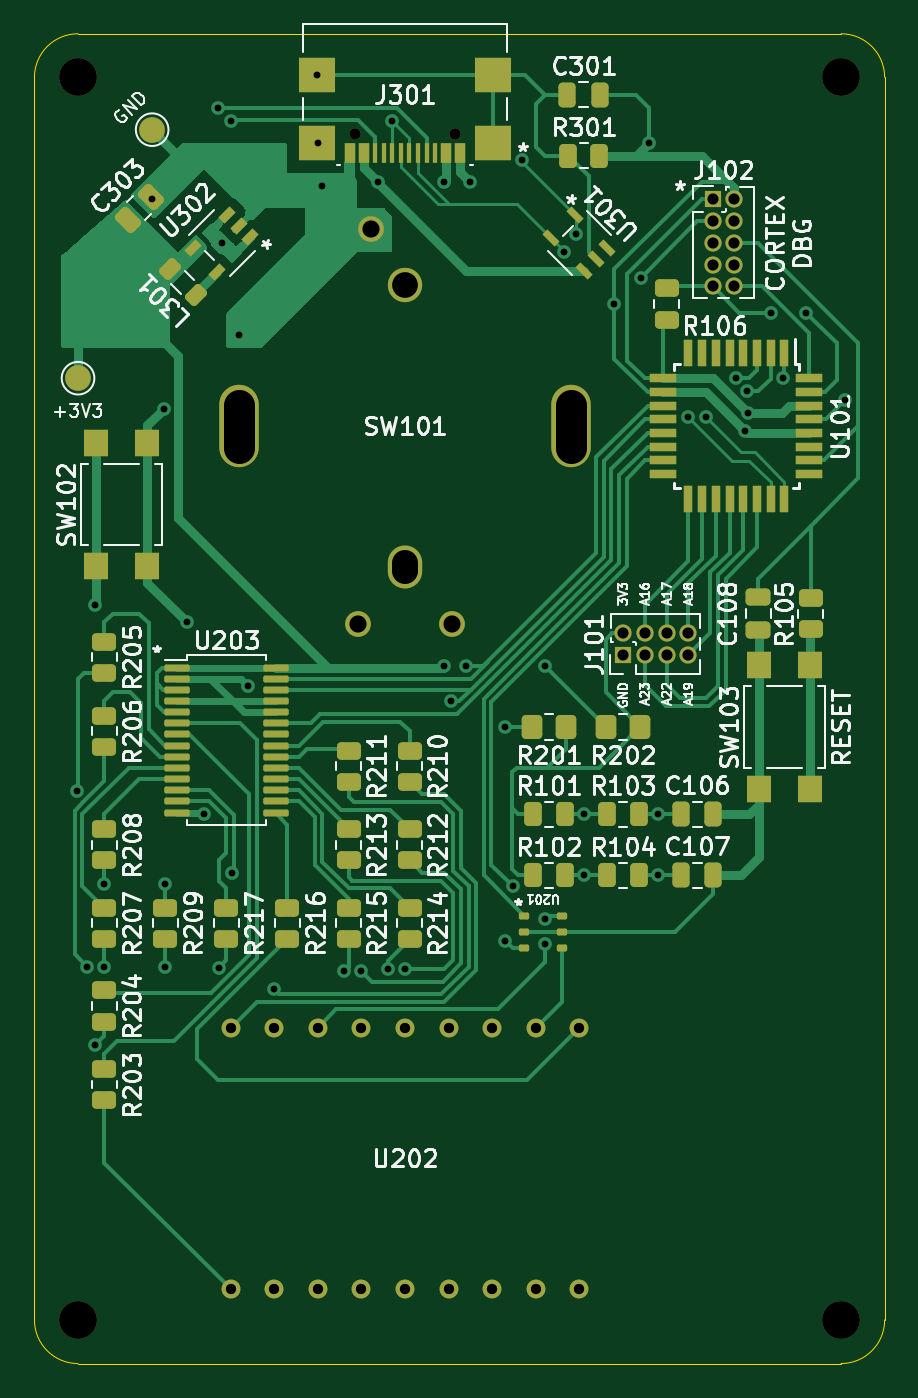
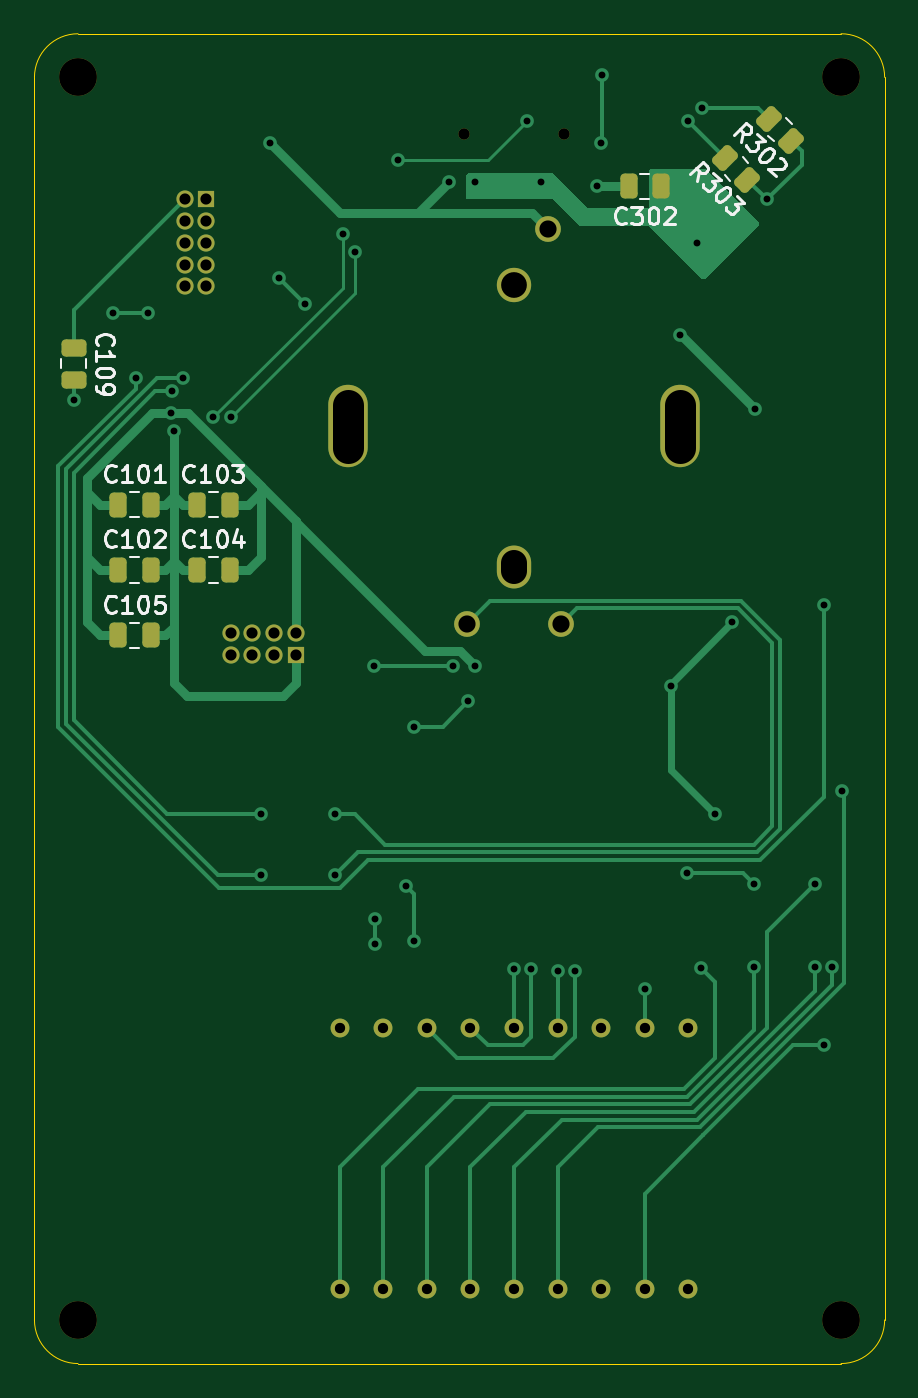
Circuit board: 11 layer files. Board 49.5 x 77.5 mm.
- bottom_copper: rotarykeyboard-B_Cu.gbl (18842 bytes)
- bottom_mask: rotarykeyboard-B_Mask.gbs (3759 bytes)
- paste: rotarykeyboard-B_Paste.gbp (2072 bytes)
- bottom_silk: rotarykeyboard-B_Silkscreen.gbo (17714 bytes)
- outline: rotarykeyboard-Edge_Cuts.gm1 (995 bytes)
- top_copper: rotarykeyboard-F_Cu.gtl (48799 bytes)
- top_mask: rotarykeyboard-F_Mask.gts (8970 bytes)
- paste: rotarykeyboard-F_Paste.gtp (7192 bytes)
- top_silk: rotarykeyboard-F_Silkscreen.gto (83947 bytes)
- drill: rotarykeyboard-NPTH.drl (504 bytes)
- drill: rotarykeyboard-PTH.drl (2290 bytes)

=== bottom_copper: rotarykeyboard-B_Cu.gbl (18842 bytes, source omitted) ===
=== bottom_mask: rotarykeyboard-B_Mask.gbs ===
%TF.GenerationSoftware,KiCad,Pcbnew,(6.0.2)*%
%TF.CreationDate,2022-04-01T16:02:15+02:00*%
%TF.ProjectId,rotarykeyboard,726f7461-7279-46b6-9579-626f6172642e,rev?*%
%TF.SameCoordinates,Original*%
%TF.FileFunction,Soldermask,Bot*%
%TF.FilePolarity,Negative*%
%FSLAX46Y46*%
G04 Gerber Fmt 4.6, Leading zero omitted, Abs format (unit mm)*
G04 Created by KiCad (PCBNEW (6.0.2)) date 2022-04-01 16:02:15*
%MOMM*%
%LPD*%
G01*
G04 APERTURE LIST*
G04 Aperture macros list*
%AMRoundRect*
0 Rectangle with rounded corners*
0 $1 Rounding radius*
0 $2 $3 $4 $5 $6 $7 $8 $9 X,Y pos of 4 corners*
0 Add a 4 corners polygon primitive as box body*
4,1,4,$2,$3,$4,$5,$6,$7,$8,$9,$2,$3,0*
0 Add four circle primitives for the rounded corners*
1,1,$1+$1,$2,$3*
1,1,$1+$1,$4,$5*
1,1,$1+$1,$6,$7*
1,1,$1+$1,$8,$9*
0 Add four rect primitives between the rounded corners*
20,1,$1+$1,$2,$3,$4,$5,0*
20,1,$1+$1,$4,$5,$6,$7,0*
20,1,$1+$1,$6,$7,$8,$9,0*
20,1,$1+$1,$8,$9,$2,$3,0*%
G04 Aperture macros list end*
%ADD10C,0.660400*%
%ADD11C,2.200000*%
%ADD12C,2.000000*%
%ADD13O,2.300000X4.800000*%
%ADD14O,2.000000X2.500000*%
%ADD15C,1.500000*%
%ADD16R,1.000000X1.000000*%
%ADD17O,1.000000X1.000000*%
%ADD18C,1.100000*%
%ADD19RoundRect,0.250000X0.132583X-0.503814X0.503814X-0.132583X-0.132583X0.503814X-0.503814X0.132583X0*%
%ADD20RoundRect,0.250000X-0.250000X-0.475000X0.250000X-0.475000X0.250000X0.475000X-0.250000X0.475000X0*%
%ADD21RoundRect,0.250000X0.250000X0.475000X-0.250000X0.475000X-0.250000X-0.475000X0.250000X-0.475000X0*%
%ADD22RoundRect,0.250000X0.475000X-0.250000X0.475000X0.250000X-0.475000X0.250000X-0.475000X-0.250000X0*%
G04 APERTURE END LIST*
D10*
%TO.C,J301*%
X84170001Y-43943800D03*
X78389999Y-43943800D03*
%TD*%
D11*
%TO.C,REF\u002A\u002A*%
X106680000Y-40640000D03*
%TD*%
D12*
%TO.C,SW101*%
X81280000Y-52760000D03*
D13*
X71630000Y-60960000D03*
X90930000Y-60960000D03*
D14*
X81280000Y-69160000D03*
D15*
X79280000Y-49460000D03*
X84030000Y-72460000D03*
X78530000Y-72460000D03*
%TD*%
D16*
%TO.C,J102*%
X99197000Y-47742000D03*
D17*
X100467000Y-47742000D03*
X99197000Y-49012000D03*
X100467000Y-49012000D03*
X99197000Y-50282000D03*
X100467000Y-50282000D03*
X99197000Y-51552000D03*
X100467000Y-51552000D03*
X99197000Y-52822000D03*
X100467000Y-52822000D03*
%TD*%
D18*
%TO.C,U202*%
X71120000Y-111252000D03*
X73660000Y-111252000D03*
X76200000Y-111252000D03*
X78740000Y-111252000D03*
X81280000Y-111252000D03*
X83820000Y-111252000D03*
X86360000Y-111252000D03*
X88900000Y-111252000D03*
X91440000Y-111252000D03*
X91440000Y-96012000D03*
X88900000Y-96012000D03*
X86360000Y-96012000D03*
X83820000Y-96012000D03*
X81280000Y-96012000D03*
X78740000Y-96012000D03*
X76200000Y-96012000D03*
X73660000Y-96012000D03*
X71120000Y-96012000D03*
%TD*%
D11*
%TO.C,REF\u002A\u002A*%
X106680000Y-113030000D03*
%TD*%
%TO.C,REF\u002A\u002A*%
X62230000Y-40640000D03*
%TD*%
D16*
%TO.C,J101*%
X93980000Y-74285000D03*
D17*
X93980000Y-73015000D03*
X95250000Y-74285000D03*
X95250000Y-73015000D03*
X96520000Y-74285000D03*
X96520000Y-73015000D03*
X97790000Y-74285000D03*
X97790000Y-73015000D03*
%TD*%
D11*
%TO.C,REF\u002A\u002A*%
X62230000Y-113030000D03*
%TD*%
D19*
%TO.C,R302*%
X65140765Y-44333235D03*
X66431235Y-43042765D03*
%TD*%
%TO.C,R303*%
X67680765Y-46619235D03*
X68971235Y-45328765D03*
%TD*%
D20*
%TO.C,C302*%
X72710000Y-46990000D03*
X74610000Y-46990000D03*
%TD*%
D21*
%TO.C,C105*%
X104328000Y-73152000D03*
X102428000Y-73152000D03*
%TD*%
D20*
%TO.C,C104*%
X97856000Y-69342000D03*
X99756000Y-69342000D03*
%TD*%
D21*
%TO.C,C101*%
X104328000Y-65532000D03*
X102428000Y-65532000D03*
%TD*%
%TO.C,C102*%
X104328000Y-69342000D03*
X102428000Y-69342000D03*
%TD*%
D22*
%TO.C,C109*%
X106934000Y-58288000D03*
X106934000Y-56388000D03*
%TD*%
D20*
%TO.C,C103*%
X97856000Y-65532000D03*
X99756000Y-65532000D03*
%TD*%
M02*

=== paste: rotarykeyboard-B_Paste.gbp (2072 bytes, source withheld) ===
=== bottom_silk: rotarykeyboard-B_Silkscreen.gbo (17714 bytes, source omitted) ===
=== outline: rotarykeyboard-Edge_Cuts.gm1 ===
%TF.GenerationSoftware,KiCad,Pcbnew,(6.0.2)*%
%TF.CreationDate,2022-04-01T16:02:15+02:00*%
%TF.ProjectId,rotarykeyboard,726f7461-7279-46b6-9579-626f6172642e,rev?*%
%TF.SameCoordinates,Original*%
%TF.FileFunction,Profile,NP*%
%FSLAX46Y46*%
G04 Gerber Fmt 4.6, Leading zero omitted, Abs format (unit mm)*
G04 Created by KiCad (PCBNEW (6.0.2)) date 2022-04-01 16:02:15*
%MOMM*%
%LPD*%
G01*
G04 APERTURE LIST*
%TA.AperFunction,Profile*%
%ADD10C,0.050000*%
%TD*%
G04 APERTURE END LIST*
D10*
X59690000Y-113030000D02*
G75*
G03*
X62230000Y-115570000I2540001J1D01*
G01*
X106680000Y-115570000D02*
G75*
G03*
X109220000Y-113030000I-1J2540001D01*
G01*
X59690000Y-113030000D02*
X59690000Y-40640000D01*
X106680000Y-115570000D02*
X62230000Y-115570000D01*
X109220000Y-40640000D02*
G75*
G03*
X106680000Y-38100000I-2540001J-1D01*
G01*
X109220000Y-40640000D02*
X109220000Y-113030000D01*
X62230000Y-38100000D02*
G75*
G03*
X59690000Y-40640000I1J-2540001D01*
G01*
X62230000Y-38100000D02*
X106680000Y-38100000D01*
M02*

=== top_copper: rotarykeyboard-F_Cu.gtl (48799 bytes, source omitted) ===
=== top_mask: rotarykeyboard-F_Mask.gts (8970 bytes, source omitted) ===
=== paste: rotarykeyboard-F_Paste.gtp (7192 bytes, source omitted) ===
=== top_silk: rotarykeyboard-F_Silkscreen.gto (83947 bytes, source omitted) ===
=== drill: rotarykeyboard-NPTH.drl ===
M48
; DRILL file {KiCad (6.0.2)} date fr. 01. april 2022 kl. 16.02 +0200
; FORMAT={-:-/ absolute / metric / decimal}
; #@! TF.CreationDate,2022-04-01T16:02:17+02:00
; #@! TF.GenerationSoftware,Kicad,Pcbnew,(6.0.2)
; #@! TF.FileFunction,NonPlated,1,2,NPTH
FMAT,2
METRIC
; #@! TA.AperFunction,NonPlated,NPTH,ComponentDrill
T1C0.660
; #@! TA.AperFunction,NonPlated,NPTH,ComponentDrill
T2C2.200
%
G90
G05
T1
X78.39Y-43.944
X84.17Y-43.944
T2
X62.23Y-40.64
X62.23Y-113.03
X106.68Y-40.64
X106.68Y-113.03
T0
M30

=== drill: rotarykeyboard-PTH.drl ===
M48
; DRILL file {KiCad (6.0.2)} date fr. 01. april 2022 kl. 16.02 +0200
; FORMAT={-:-/ absolute / metric / decimal}
; #@! TF.CreationDate,2022-04-01T16:02:17+02:00
; #@! TF.GenerationSoftware,Kicad,Pcbnew,(6.0.2)
; #@! TF.FileFunction,Plated,1,2,PTH
FMAT,2
METRIC
; #@! TA.AperFunction,Plated,PTH,ViaDrill
T1C0.400
; #@! TA.AperFunction,Plated,PTH,ComponentDrill
T2C0.600
; #@! TA.AperFunction,Plated,PTH,ComponentDrill
T3C0.650
; #@! TA.AperFunction,Plated,PTH,ComponentDrill
T4C1.000
; #@! TA.AperFunction,Plated,PTH,ComponentDrill
T5C1.500
; #@! TA.AperFunction,Plated,PTH,ComponentDrill
T6C1.800
%
G90
G05
T1
X62.176Y-82.214
X62.754Y-92.456
X63.242Y-97.024
X63.246Y-71.374
X63.754Y-87.63
X63.754Y-92.456
X66.548Y-47.752
X67.222Y-59.944
X67.31Y-87.63
X67.31Y-92.456
X68.58Y-72.39
X69.596Y-83.566
X70.358Y-42.418
X70.417Y-92.515
X70.612Y-50.292
X71.12Y-43.18
X71.19Y-87.008
X71.628Y-55.626
X72.144Y-76.073
X73.66Y-93.763
X76.17Y-40.514
X76.2Y-44.45
X76.454Y-46.99
X77.724Y-92.71
X78.724Y-92.71
X79.69Y-46.736
X80.28Y-92.589
X80.518Y-43.18
X81.28Y-92.589
X83.566Y-46.736
X83.566Y-74.93
X83.943Y-76.999
X84.836Y-74.93
X85.09Y-46.736
X87.122Y-78.486
X87.122Y-90.932
X87.56Y-87.77
X88.068Y-45.474
X89.408Y-89.7
X89.408Y-91.148
X89.413Y-74.935
X90.554Y-50.8
X91.254Y-49.784
X91.694Y-83.566
X91.694Y-87.122
X93.472Y-53.848
X95.0Y-52.328
X95.504Y-44.45
X96.012Y-83.566
X96.012Y-87.122
X97.79Y-60.452
X98.806Y-60.452
X100.584Y-58.166
X101.092Y-61.214
X101.219Y-58.938
X101.268Y-60.189
X102.612Y-54.36
X103.318Y-58.166
X104.652Y-54.352
X106.934Y-59.436
T2
X71.12Y-96.012
X71.12Y-111.252
X73.66Y-96.012
X73.66Y-111.252
X76.2Y-96.012
X76.2Y-111.252
X78.74Y-96.012
X78.74Y-111.252
X81.28Y-96.012
X81.28Y-111.252
X83.82Y-96.012
X83.82Y-111.252
X86.36Y-96.012
X86.36Y-111.252
X88.9Y-96.012
X88.9Y-111.252
X91.44Y-96.012
X91.44Y-111.252
T3
X93.98Y-73.015
X93.98Y-74.285
X95.25Y-73.015
X95.25Y-74.285
X96.52Y-73.015
X96.52Y-74.285
X97.79Y-73.015
X97.79Y-74.285
X99.197Y-47.742
X99.197Y-49.012
X99.197Y-50.282
X99.197Y-51.552
X99.197Y-52.822
X100.467Y-47.742
X100.467Y-49.012
X100.467Y-50.282
X100.467Y-51.552
X100.467Y-52.822
T4
X78.53Y-72.46
X79.28Y-49.46
X84.03Y-72.46
T5
X81.28Y-52.76
T5
X81.28Y-68.91G85X81.28Y-69.41
G05
T6
X71.63Y-59.71G85X71.63Y-62.21
G05
X90.93Y-59.71G85X90.93Y-62.21
G05
T0
M30

